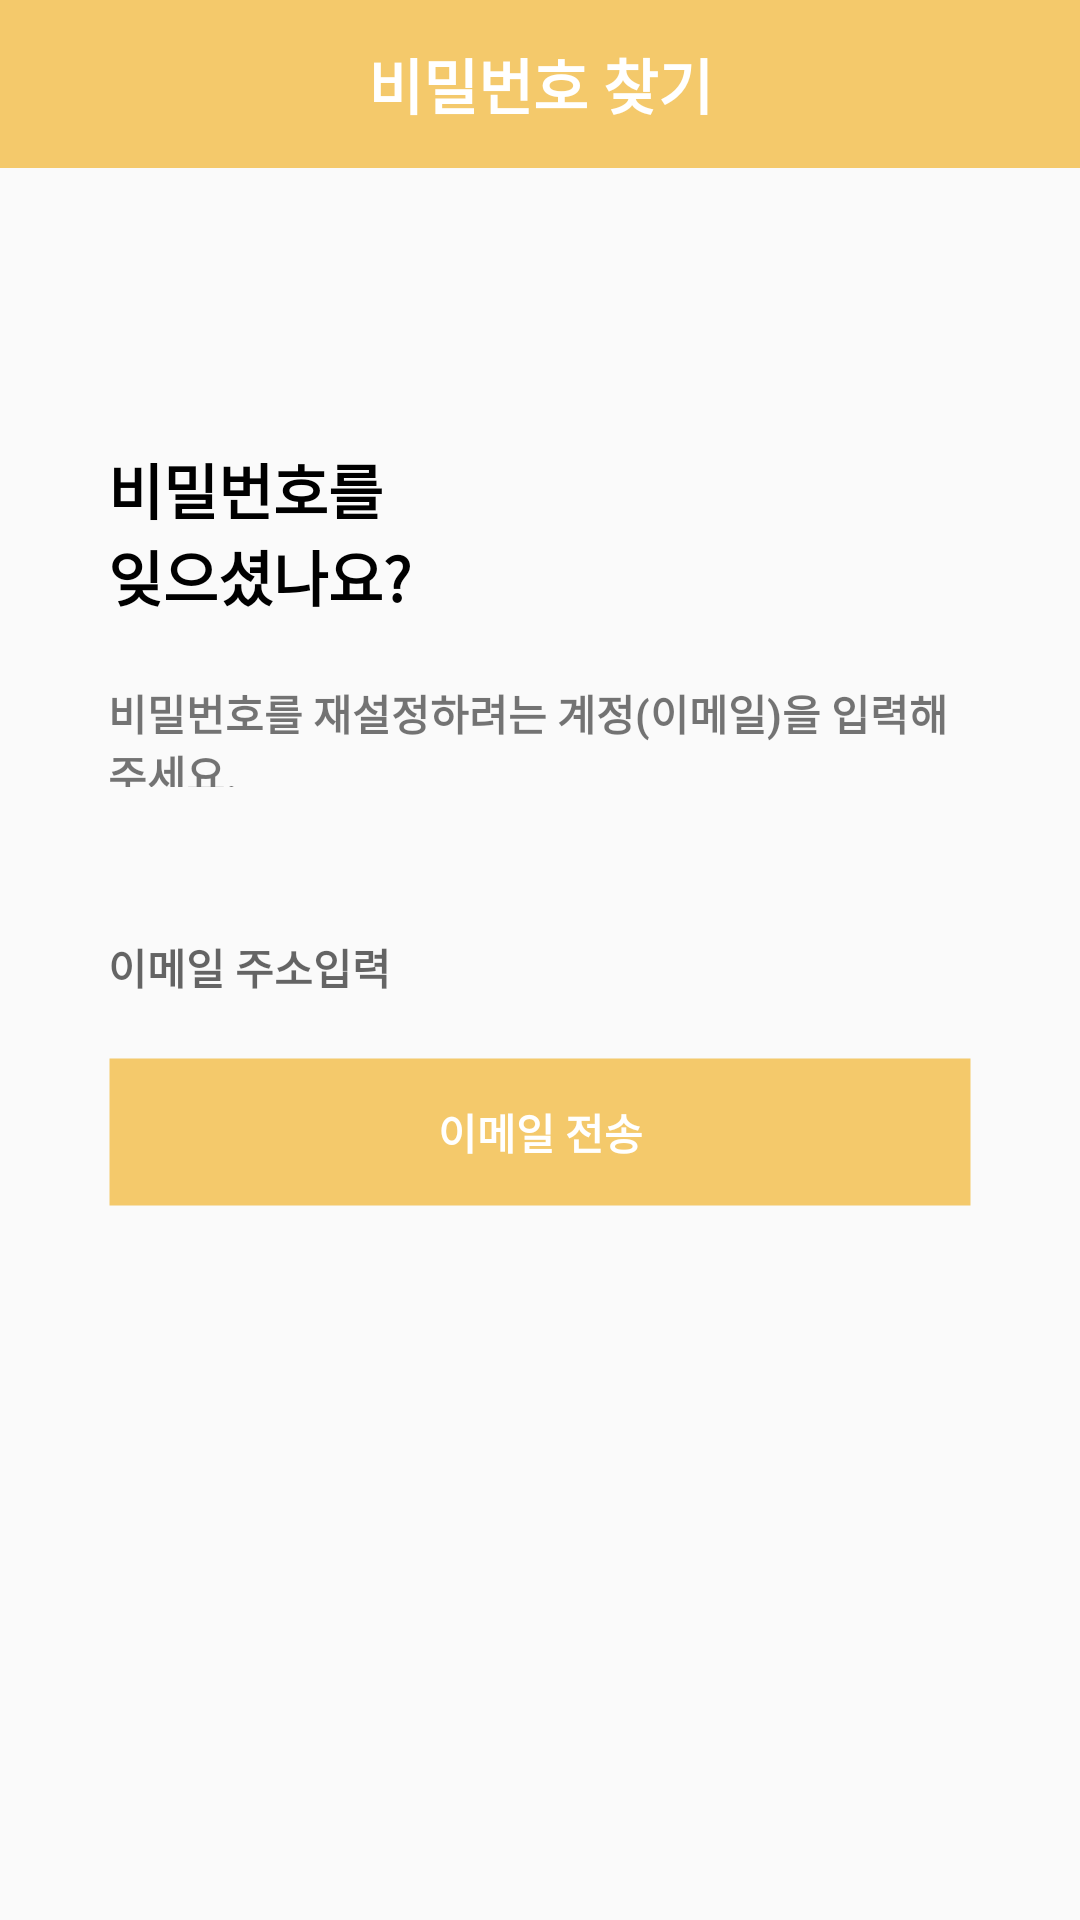

Reconstruct the res/layout file that produces this screen, plus the resources it refers to.
<!-- AndroidManifest.xml: application theme AppTheme -->
<!-- res/layout/activity_find_password.xml -->
<?xml version="1.0" encoding="utf-8"?>
<android.support.constraint.ConstraintLayout xmlns:android="http://schemas.android.com/apk/res/android"
    xmlns:app="http://schemas.android.com/apk/res-auto"
    android:layout_width="match_parent"
    android:layout_height="match_parent">

    <android.support.v7.widget.Toolbar
        android:id="@+id/tBar"
        android:layout_width="match_parent"
        android:layout_height="?attr/actionBarSize"
        android:background="#f4c96b">

        <TextView
            android:layout_width="wrap_content"
            android:layout_height="wrap_content"
            android:text="비밀번호 찾기"
            android:layout_gravity="center"
            android:textColor="#ffffff"
            android:textSize="20dp"
            android:textStyle="bold"/>

    </android.support.v7.widget.Toolbar>

    <android.support.constraint.Guideline
        android:id="@+id/guidelineH1"
        android:layout_width="wrap_content"
        android:layout_height="wrap_content"
        android:orientation="horizontal"
        app:layout_constraintGuide_percent="0.23" />

    <TextView
        android:id="@+id/tv1"
        android:layout_width="110dp"
        android:layout_height="60dp"
        android:gravity="center_vertical"
        android:text="비밀번호를 잊으셨나요?"
        android:textColor="#000000"
        android:textSize="20sp"
        android:textStyle="bold"
        app:layout_constraintLeft_toRightOf="@+id/guidelineL"
        app:layout_constraintTop_toBottomOf="@+id/guidelineH1" />

    <TextView
        android:id="@+id/tv2"
        android:layout_width="0dp"
        android:layout_height="35dp"
        android:layout_marginTop="20dp"
        android:gravity="center_vertical"
        android:text="비밀번호를 재설정하려는 계정(이메일)을 입력해주세요."
        android:textSize="14sp"
        android:textStyle="bold"
        app:layout_constraintLeft_toRightOf="@+id/guidelineL"
        app:layout_constraintRight_toLeftOf="@+id/guidelineR"
        app:layout_constraintTop_toBottomOf="@+id/tv1" />

    <EditText
        android:id="@+id/etEmail"
        android:layout_width="0dp"
        android:layout_height="40dp"
        android:layout_marginTop="40dp"
        android:background="@drawable/border_underline"
        android:hint="이메일 주소입력"
        android:inputType="textEmailAddress"
        android:textSize="14sp"
        android:textStyle="bold"
        app:layout_constraintLeft_toRightOf="@+id/guidelineL"
        app:layout_constraintRight_toLeftOf="@+id/guidelineR"
        app:layout_constraintTop_toBottomOf="@+id/tv2" />

    <Button
        android:id="@+id/btnCommit"
        android:layout_width="0dp"
        android:layout_height="50dp"
        android:layout_marginTop="10dp"
        android:background="@drawable/button_highlight"
        android:text="이메일 전송"
        android:textColor="#ffffff"
        android:textSize="14sp"
        android:textStyle="bold"
        app:layout_constraintLeft_toRightOf="@+id/guidelineL"
        app:layout_constraintRight_toLeftOf="@+id/guidelineR"
        app:layout_constraintTop_toBottomOf="@+id/etEmail" />

    <android.support.constraint.Guideline
        android:id="@+id/guidelineL"
        android:layout_width="wrap_content"
        android:layout_height="wrap_content"
        android:orientation="vertical"
        app:layout_constraintGuide_percent="0.1" />

    <android.support.constraint.Guideline
        android:id="@+id/guidelineR"
        android:layout_width="wrap_content"
        android:layout_height="wrap_content"
        android:orientation="vertical"
        app:layout_constraintGuide_percent="0.9" />
</android.support.constraint.ConstraintLayout>
<!-- resources referenced by this layout -->
<resources>
  <!-- drawable button_highlight (drawable) -->
  <?xml version="1.0" encoding="utf-8"?>
  <selector xmlns:android="http://schemas.android.com/apk/res/android">
      <item android:state_enabled="true">
          <shape android:shape="rectangle">
  
              <solid android:color="#f4c96b" />
  
              <stroke android:width="1dp" android:color="#00000000" />
  
          </shape>
      </item>
      <item android:state_enabled="false">
          <shape android:shape="rectangle">
  
              <solid android:color="#EEEEEE" />
  
              <stroke android:width="1dp" android:color="#BBBBBB" />
  
          </shape>
      </item>
  </selector>
  <style name="AppTheme" parent="Theme.AppCompat.Light.NoActionBar">
          
          <item name="colorPrimary">@color/colorPrimary</item>
          <item name="colorPrimaryDark">@color/colorPrimaryDark</item>
          <item name="colorAccent">@color/colorAccent</item>
      </style>
  <color name="colorPrimary">#3F51B5</color>
  <color name="colorPrimaryDark">#303F9F</color>
  <color name="colorAccent">#FF4081</color>
</resources>
